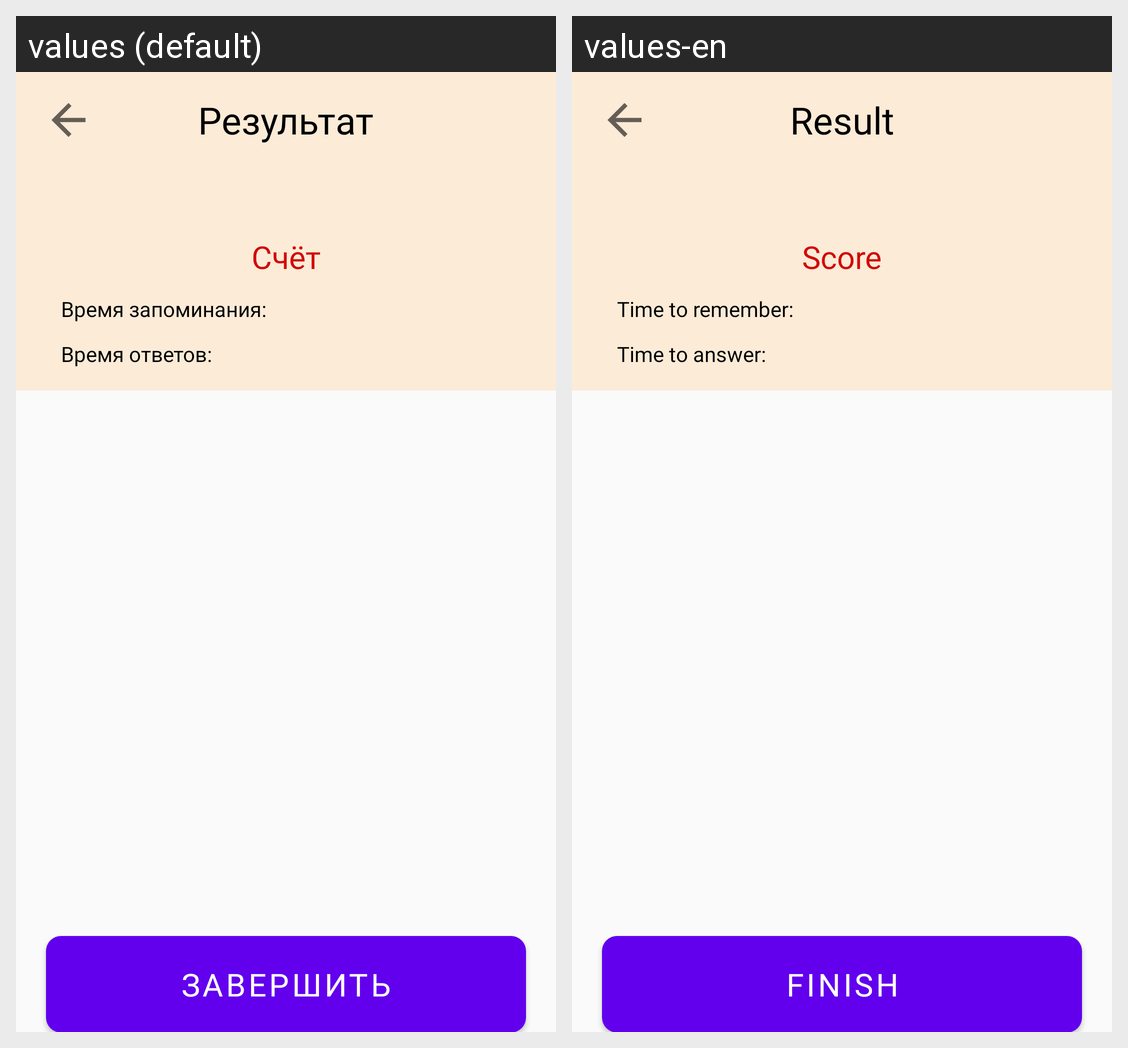

Here is an Android app screen in its default locale and in the app's own translations. Write out the translated-string differences for the strings that appear on this screen.
Android screen res/layout/fragment_result_numbers.xml rendered under 2 locales, left to right: values (default), values-en. Device: Nexus 5 (rendered at 1080×1920; each locale shown at half size, 540×960, under a caption strip naming it); theme Theme.Intellect_memort.
Strings drawn on this screen, with the default value and each locale's value (text and hints the layout hard-codes, and strings that could not be matched under every locale, appear in the picture but are not listed):

picture_textview_results
  values: Результат
  values-en: Result

text_score
  values: Счёт
  values-en: Score

text_time_to_remember
  values: Время запоминания:
  values-en: Time to remember:

text_time_of_answers
  values: Время ответов:
  values-en: Time to answer:

Picture_btn_finish
  values: ЗАВЕРШИТЬ
  values-en: FINISH
